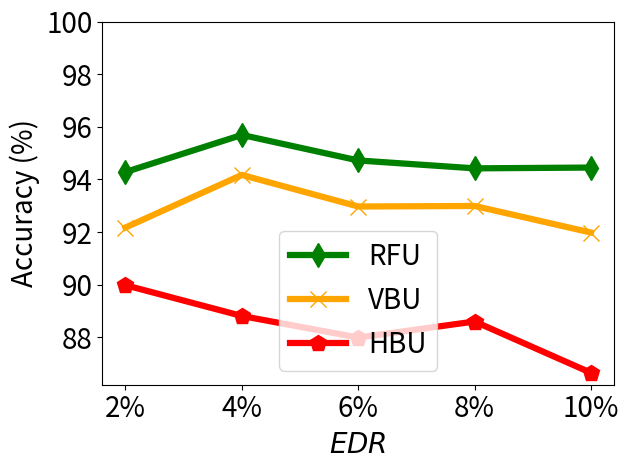

Python code for this plot:


import numpy as np
import matplotlib.pyplot as plt

epsilon = 3
beta = 1 / epsilon


x=[1, 2, 3, 4, 5]
# validation_for_plt =[97,95.8600, 94.9400, 93.5400, 93.2400]
# attack_for_plt=[0, 0.3524, 0, 0.1762, 0.1762]
# basic_for_plt=[99.8, 99.8, 99.8, 99.8, 99.8]

labels = ['2%', '4%', '6%', '8%', '10%' ]
unl_fr = [97.62, 97.6, 97.6, 97.52, 97.45 ]
unl_br = [92.17, 94.17, 92.97, 92.99, 91.98 ]
unl_vibu = [94.28, 95.69, 94.72, 94.42, 94.45  ]

# unl_br = [93.17, 92.7, 93.18, 93.14, 95.68 ]
# unl_vibu = [93.85, 93.23, 94.7, 93.91, 95.95  ]
#unl_self_r = [97.58, 97.44, 97.44, 97.3, 97.42 ]
unl_hess_r = [89.98,  88.81, 87.99, 88.6, 86.65  ]




plt.figure()
l_w=4.5
m_s=12
#plt.figure(figsize=(8, 5.3))
#plt.plot(x, unl_fr, color='blue', marker='^', label='Retrain',linewidth=4, markersize=10)
plt.plot(x, unl_vibu, color='g',  marker='d',  label='RFU',linewidth=l_w,  markersize=m_s)
plt.plot(x, unl_br, color='orange',  marker='x',  label='VBU',linewidth=l_w,  markersize=m_s)
#plt.plot(x, unl_self_r, color='g',  marker='*',  label='RFU-SS',linewidth=4, markersize=10)
plt.plot(x, unl_hess_r, color='r',  marker='p',  label='HBU',linewidth=l_w, markersize=m_s)
#plt.plot(x, unl_self_r, color='g',  marker='*',  label='RFU-SS',linewidth=4, markersize=10)

# plt.plot(x, y_sa03, color='r',  marker='2',  label='AAAI21 A_acc, pr=0.3',linewidth=3, markersize=8)
# plt.plot(x, y_sa05, color='darkblue',  marker='4',  label='AAAI21 A_acc, pr=0.5',linewidth=3, markersize=8)
# plt.plot(x, y_ma03, color='darkviolet',  marker='3',  label='FedMC A_acc, pr=0.3',linewidth=3, markersize=8)
# plt.plot(x, y_ma05, color='cyan',  marker='p',  label='FedMC A_acc, pr=0.5',linewidth=3, markersize=8)


# plt.grid()
leg = plt.legend(fancybox=True, shadow=True)
# plt.xlabel('Malicious Client Ratio (%)' ,fontsize=16)
plt.ylabel('Accuracy (%)' ,fontsize=20)
my_y_ticks = np.arange(88 ,101,2)
plt.yticks(my_y_ticks,fontsize=20)
plt.xlabel('$\it{EDR}$' ,fontsize=20)

plt.xticks(x, labels, fontsize=20)
# plt.title('CIFAR10 IID')
plt.legend(loc='best',fontsize=20)
plt.tight_layout()
#plt.title("MNIST")
plt.rcParams['figure.figsize'] = (2.0, 1)
plt.rcParams['image.interpolation'] = 'nearest'
plt.rcParams['figure.subplot.left'] = 0.11
plt.rcParams['figure.subplot.bottom'] = 0.08
plt.rcParams['figure.subplot.right'] = 0.977
plt.rcParams['figure.subplot.top'] = 0.969
plt.savefig('mnist_acc_er_curve.png', dpi=200)
plt.show()